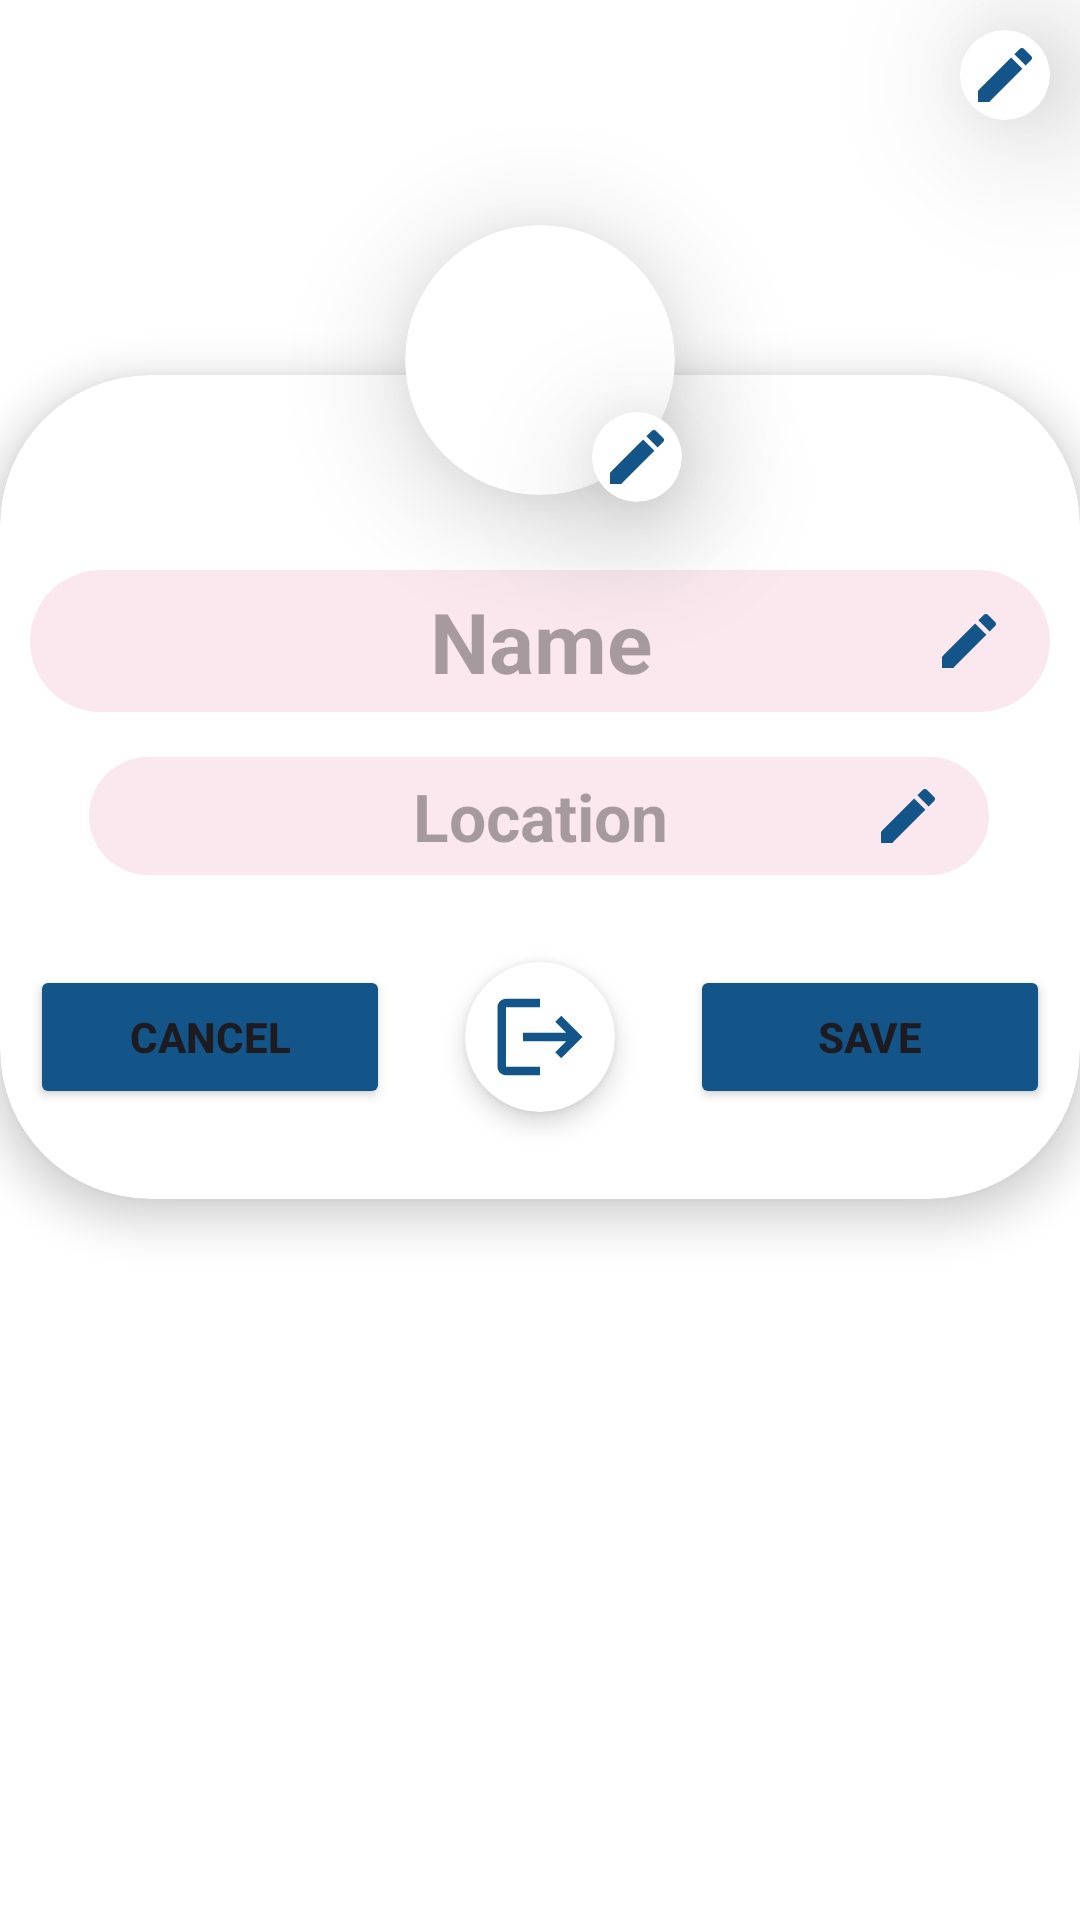

Reconstruct the res/layout file that produces this screen, plus the resources it refers to.
<!-- AndroidManifest.xml: application theme Theme.Xchange -->
<!-- res/layout/activity_edit_profile.xml -->
<?xml version="1.0" encoding="utf-8"?>
<androidx.constraintlayout.widget.ConstraintLayout xmlns:android="http://schemas.android.com/apk/res/android"
    xmlns:app="http://schemas.android.com/apk/res-auto"
    xmlns:tools="http://schemas.android.com/tools"
    android:layout_width="match_parent"
    android:layout_height="match_parent"
    android:background="@color/white"
    tools:context=".EditProfileActivity">

    <ImageView
        android:id="@+id/profileEditActivity_bannerImg"
        android:layout_width="0dp"
        android:layout_height="180dp"
        android:scaleType="centerCrop"
        app:layout_constraintEnd_toEndOf="parent"
        app:layout_constraintStart_toStartOf="parent"
        app:layout_constraintTop_toTopOf="parent"
        tools:srcCompat="@tools:sample/backgrounds/scenic" />

    <androidx.cardview.widget.CardView
        android:id="@+id/cardView14"
        android:layout_width="0dp"
        android:layout_height="wrap_content"
        android:layout_marginTop="125dp"
        app:cardCornerRadius="50dp"
        app:cardElevation="8dp"
        app:layout_constraintEnd_toEndOf="parent"
        app:layout_constraintHorizontal_bias="0.0"
        app:layout_constraintStart_toStartOf="parent"
        app:layout_constraintTop_toTopOf="parent">

        <androidx.constraintlayout.widget.ConstraintLayout
            android:layout_width="match_parent"
            android:layout_height="match_parent">

            <androidx.cardview.widget.CardView
                android:id="@+id/profileEditActivity_logOutBtn"
                android:layout_width="50dp"
                android:layout_height="50dp"
                app:cardBackgroundColor="@color/white"
                app:cardCornerRadius="40dp"
                app:cardElevation="5dp"
                app:layout_constraintBottom_toBottomOf="@+id/editProfileActivity_saveBtn"
                app:layout_constraintEnd_toStartOf="@+id/editProfileActivity_saveBtn"
                app:layout_constraintStart_toEndOf="@+id/editProfileActivity_cancelBtn"
                app:layout_constraintTop_toTopOf="@+id/editProfileActivity_saveBtn">

                <ImageView
                    android:layout_width="match_parent"
                    android:layout_height="match_parent"
                    android:layout_margin="8dp"
                    app:srcCompat="@drawable/baseline_logout_24" />
            </androidx.cardview.widget.CardView>

            <EditText
                android:id="@+id/editProfileActivity_name"
                android:layout_width="340dp"
                android:layout_height="wrap_content"
                android:layout_marginTop="65dp"
                android:background="@drawable/input_field_bgrd"
                android:backgroundTint="@color/pink_light3"
                android:drawableRight="@drawable/baseline_edit_24"
                android:drawablePadding="-25dp"
                android:ems="10"
                android:hint="Name"
                android:inputType="text"
                android:paddingHorizontal="15dp"
                android:paddingVertical="5dp"
                android:textAlignment="center"
                android:textColor="@color/indigo"
                android:textSize="28sp"
                android:textStyle="bold"
                app:layout_constraintEnd_toEndOf="parent"
                app:layout_constraintStart_toStartOf="parent"
                app:layout_constraintTop_toTopOf="parent" />

            <EditText
                android:id="@+id/editProfileActivity_location"
                android:layout_width="300dp"
                android:layout_height="wrap_content"
                android:layout_marginTop="15dp"
                android:background="@drawable/input_field_bgrd"
                android:backgroundTint="@color/pink_light3"
                android:drawableRight="@drawable/baseline_edit_24"
                android:drawablePadding="-25dp"
                android:ems="10"
                android:hint="Location"
                android:inputType="text"
                android:paddingHorizontal="15dp"
                android:paddingVertical="5dp"
                android:textAlignment="center"
                android:textColor="@color/indigo"
                android:textSize="22sp"
                android:textStyle="bold"
                app:layout_constraintEnd_toEndOf="parent"
                app:layout_constraintHorizontal_bias="0.495"
                app:layout_constraintStart_toStartOf="parent"
                app:layout_constraintTop_toBottomOf="@+id/editProfileActivity_name" />

            <Button
                android:id="@+id/editProfileActivity_cancelBtn"
                android:layout_width="120dp"
                android:layout_height="wrap_content"
                android:layout_marginTop="30dp"
                android:backgroundTint="@color/indigo"
                android:text="Cancel"
                android:textStyle="bold"
                app:layout_constraintBottom_toBottomOf="@+id/editProfileActivity_saveBtn"
                app:layout_constraintStart_toStartOf="@+id/editProfileActivity_name"
                app:layout_constraintTop_toBottomOf="@+id/editProfileActivity_location" />

            <Button
                android:id="@+id/editProfileActivity_saveBtn"
                android:layout_width="120dp"
                android:layout_height="wrap_content"
                android:layout_marginTop="30dp"
                android:layout_marginBottom="30dp"
                android:backgroundTint="@color/indigo"
                android:text="Save"
                android:textStyle="bold"
                app:layout_constraintBottom_toBottomOf="parent"
                app:layout_constraintEnd_toEndOf="@+id/editProfileActivity_name"
                app:layout_constraintTop_toBottomOf="@+id/editProfileActivity_location" />

        </androidx.constraintlayout.widget.ConstraintLayout>
    </androidx.cardview.widget.CardView>

    <androidx.cardview.widget.CardView
        android:id="@+id/cardView15"
        android:layout_width="90dp"
        android:layout_height="90dp"
        android:layout_marginTop="75dp"
        app:cardCornerRadius="75dp"
        app:cardElevation="23dp"
        app:layout_constraintEnd_toEndOf="@+id/profileEditActivity_bannerImg"
        app:layout_constraintStart_toStartOf="parent"
        app:layout_constraintTop_toTopOf="parent">

        <androidx.constraintlayout.widget.ConstraintLayout
            android:layout_width="match_parent"
            android:layout_height="match_parent">

            <androidx.cardview.widget.CardView
                android:layout_width="0dp"
                android:layout_height="0dp"
                android:layout_marginStart="5dp"
                android:layout_marginTop="5dp"
                android:layout_marginEnd="5dp"
                android:layout_marginBottom="5dp"
                app:cardCornerRadius="500dp"
                app:cardElevation="0dp"
                app:layout_constraintBottom_toBottomOf="parent"
                app:layout_constraintEnd_toEndOf="parent"
                app:layout_constraintStart_toStartOf="parent"
                app:layout_constraintTop_toTopOf="parent">

                <ImageView
                    android:id="@+id/profileEditActivity_profileImage"
                    android:layout_width="match_parent"
                    android:layout_height="match_parent"
                    android:scaleType="centerCrop"
                    app:srcCompat="@drawable/del_sample_3" />
            </androidx.cardview.widget.CardView>
        </androidx.constraintlayout.widget.ConstraintLayout>

    </androidx.cardview.widget.CardView>

    <androidx.cardview.widget.CardView
        android:id="@+id/profileEditActivity_changeProfilePic"
        android:layout_width="wrap_content"
        android:layout_height="wrap_content"
        android:layout_marginStart="-28dp"
        android:layout_marginTop="-28dp"
        app:cardCornerRadius="50dp"
        app:cardElevation="25dp"
        app:layout_constraintStart_toEndOf="@+id/cardView15"
        app:layout_constraintTop_toBottomOf="@+id/cardView15">

        <ImageView
            android:layout_width="wrap_content"
            android:layout_height="wrap_content"
            android:layout_margin="3dp"
            app:srcCompat="@drawable/baseline_edit_24" />
    </androidx.cardview.widget.CardView>

    <androidx.cardview.widget.CardView
        android:id="@+id/profileEditActivity_changeBanner"
        android:layout_width="wrap_content"
        android:layout_height="wrap_content"
        android:layout_marginTop="10dp"
        android:layout_marginEnd="10dp"
        app:cardCornerRadius="50dp"
        app:cardElevation="30dp"
        app:layout_constraintEnd_toEndOf="@+id/profileEditActivity_bannerImg"
        app:layout_constraintTop_toTopOf="@+id/profileEditActivity_bannerImg">

        <ImageView
            android:id="@+id/imageView7"
            android:layout_width="wrap_content"
            android:layout_height="wrap_content"
            android:layout_margin="3dp"
            app:srcCompat="@drawable/baseline_edit_24" />
    </androidx.cardview.widget.CardView>

    <ImageView
        android:id="@+id/imageView12"
        android:layout_width="wrap_content"
        android:layout_height="0dp"
        android:layout_marginTop="10dp"
        android:layout_marginBottom="20dp"
        android:scaleType="centerCrop"
        app:layout_constraintBottom_toBottomOf="parent"
        app:layout_constraintEnd_toEndOf="parent"
        app:layout_constraintStart_toStartOf="parent"
        app:layout_constraintTop_toBottomOf="@+id/cardView14"
        app:srcCompat="@drawable/illustration_4" />

</androidx.constraintlayout.widget.ConstraintLayout>
<!-- resources referenced by this layout -->
<resources>
  <color name="indigo">#135589</color>
  <color name="pink_light3">#fae8ee</color>
  <color name="white">#FFFFFFFF</color>
  <!-- drawable baseline_edit_24 (drawable) -->
  <vector android:height="24dp" android:tint="#135589"
      android:viewportHeight="24" android:viewportWidth="24"
      android:width="24dp" xmlns:android="http://schemas.android.com/apk/res/android">
      <path android:fillColor="@android:color/white" android:pathData="M3,17.25V21h3.75L17.81,9.94l-3.75,-3.75L3,17.25zM20.71,7.04c0.39,-0.39 0.39,-1.02 0,-1.41l-2.34,-2.34c-0.39,-0.39 -1.02,-0.39 -1.41,0l-1.83,1.83 3.75,3.75 1.83,-1.83z"/>
  </vector>
  <!-- drawable baseline_logout_24 (drawable) -->
  <vector android:autoMirrored="true" android:height="24dp"
      android:tint="#135589" android:viewportHeight="24"
      android:viewportWidth="24" android:width="24dp" xmlns:android="http://schemas.android.com/apk/res/android">
      <path android:fillColor="@android:color/white" android:pathData="M17,7l-1.41,1.41L18.17,11H8v2h10.17l-2.58,2.58L17,17l5,-5zM4,5h8V3H4c-1.1,0 -2,0.9 -2,2v14c0,1.1 0.9,2 2,2h8v-2H4V5z"/>
  </vector>
  <!-- drawable input_field_bgrd (drawable) -->
  <?xml version="1.0" encoding="utf-8"?>
  <selector xmlns:android="http://schemas.android.com/apk/res/android">
      <item>
          <shape android:shape="rectangle">
              <solid android:color="@color/white" />
              <corners android:radius="500dp" />
          </shape>
      </item>
  </selector>
  <style name="Theme.Xchange" parent="Base.Theme.Xchange" />
  <style name="Base.Theme.Xchange" parent="Theme.Material3.DayNight.NoActionBar">
          <item name="colorAccent">@color/indigo</item>
          <item name="colorPrimary">@color/indigo_dark</item>
  
      </style>
  <color name="indigo_dark">#0f446e</color>
</resources>
